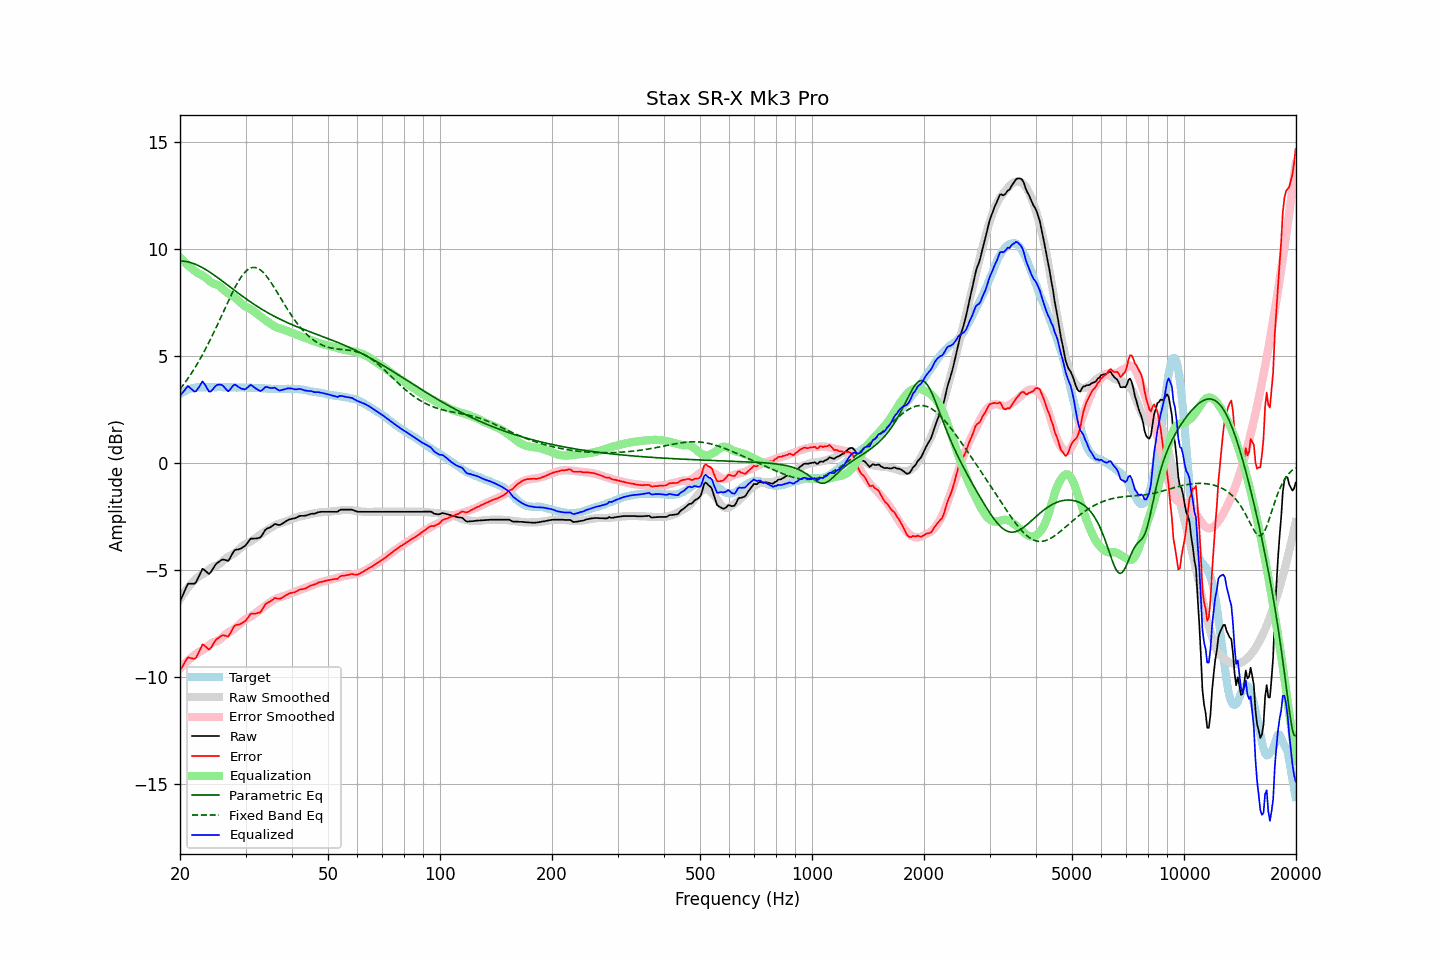

The file beside this chart, header and first rows:
frequency, raw, error, smoothed, error_smoothed, equalization, parametric_eq, fixed_band_eq, equalized_raw, equalized_smoothed, target
20.00, -6.47, -9.69, -6.36, -9.60, 9.60, 9.42, 3.44, 3.13, 3.24, 3.21
20.20, -6.30, -9.57, -6.24, -9.52, 9.52, 9.42, 3.54, 3.22, 3.28, 3.26
20.40, -6.13, -9.44, -6.13, -9.44, 9.44, 9.42, 3.64, 3.31, 3.32, 3.31
20.61, -5.96, -9.31, -6.02, -9.37, 9.37, 9.41, 3.74, 3.40, 3.35, 3.34
20.81, -5.79, -9.18, -5.92, -9.30, 9.30, 9.40, 3.84, 3.51, 3.38, 3.39
21.02, -5.64, -9.08, -5.82, -9.23, 9.23, 9.38, 3.95, 3.59, 3.41, 3.43
21.23, -5.64, -9.10, -5.73, -9.16, 9.16, 9.37, 4.06, 3.52, 3.43, 3.45
21.44, -5.64, -9.12, -5.64, -9.09, 9.09, 9.34, 4.17, 3.45, 3.46, 3.47
21.66, -5.64, -9.14, -5.56, -9.03, 9.03, 9.32, 4.29, 3.39, 3.48, 3.49
21.87, -5.64, -9.14, -5.48, -8.97, 8.97, 9.29, 4.41, 3.33, 3.50, 3.50
22.09, -5.57, -9.09, -5.40, -8.92, 8.92, 9.26, 4.53, 3.35, 3.51, 3.52
22.31, -5.41, -8.94, -5.34, -8.86, 8.86, 9.23, 4.66, 3.45, 3.52, 3.53
22.54, -5.26, -8.80, -5.29, -8.82, 8.82, 9.19, 4.78, 3.56, 3.53, 3.53
22.76, -5.10, -8.63, -5.25, -8.79, 8.79, 9.15, 4.92, 3.69, 3.53, 3.53
22.99, -4.94, -8.47, -5.21, -8.75, 8.75, 9.11, 5.05, 3.80, 3.54, 3.52
23.22, -4.99, -8.52, -5.16, -8.70, 8.70, 9.07, 5.19, 3.71, 3.54, 3.52
23.45, -5.05, -8.58, -5.11, -8.65, 8.65, 9.03, 5.33, 3.59, 3.54, 3.52
23.69, -5.12, -8.65, -5.04, -8.58, 8.58, 8.98, 5.48, 3.46, 3.54, 3.53
23.92, -5.18, -8.71, -4.98, -8.51, 8.51, 8.93, 5.63, 3.33, 3.54, 3.53
24.16, -5.12, -8.65, -4.92, -8.45, 8.45, 8.88, 5.78, 3.33, 3.54, 3.53
24.40, -5.00, -8.54, -4.87, -8.40, 8.40, 8.83, 5.93, 3.40, 3.54, 3.54
24.65, -4.88, -8.42, -4.83, -8.37, 8.37, 8.78, 6.09, 3.49, 3.54, 3.53
24.89, -4.76, -8.29, -4.81, -8.35, 8.35, 8.73, 6.25, 3.59, 3.54, 3.53
25.14, -4.68, -8.21, -4.78, -8.32, 8.32, 8.67, 6.41, 3.64, 3.54, 3.53
25.39, -4.63, -8.17, -4.74, -8.28, 8.28, 8.62, 6.57, 3.65, 3.54, 3.54
25.65, -4.57, -8.12, -4.69, -8.23, 8.23, 8.56, 6.73, 3.66, 3.54, 3.54
25.91, -4.52, -8.06, -4.62, -8.16, 8.16, 8.51, 6.90, 3.64, 3.54, 3.53
26.16, -4.51, -8.05, -4.55, -8.09, 8.09, 8.45, 7.06, 3.58, 3.54, 3.53
26.43, -4.53, -8.07, -4.49, -8.02, 8.02, 8.39, 7.23, 3.49, 3.53, 3.53
26.69, -4.55, -8.09, -4.43, -7.96, 7.96, 8.34, 7.39, 3.41, 3.53, 3.53
26.96, -4.57, -8.11, -4.38, -7.91, 7.91, 8.28, 7.55, 3.34, 3.53, 3.53
27.23, -4.46, -8.00, -4.34, -7.87, 7.87, 8.22, 7.71, 3.41, 3.53, 3.53
27.50, -4.32, -7.86, -4.30, -7.83, 7.83, 8.17, 7.87, 3.51, 3.53, 3.53
27.77, -4.18, -7.70, -4.26, -7.79, 7.79, 8.11, 8.02, 3.61, 3.53, 3.52
28.05, -4.07, -7.60, -4.21, -7.73, 7.73, 8.05, 8.16, 3.66, 3.52, 3.52
28.33, -4.05, -7.57, -4.15, -7.67, 7.67, 7.99, 8.30, 3.62, 3.52, 3.51
28.62, -4.04, -7.56, -4.08, -7.60, 7.60, 7.94, 8.44, 3.56, 3.52, 3.51
28.90, -4.02, -7.55, -4.01, -7.54, 7.54, 7.88, 8.56, 3.51, 3.52, 3.52
29.19, -3.99, -7.51, -3.94, -7.46, 7.46, 7.83, 8.67, 3.47, 3.52, 3.51
29.48, -3.94, -7.46, -3.88, -7.39, 7.39, 7.77, 8.78, 3.45, 3.52, 3.52
29.78, -3.90, -7.42, -3.82, -7.34, 7.34, 7.72, 8.87, 3.43, 3.52, 3.51
30.08, -3.83, -7.36, -3.77, -7.29, 7.29, 7.66, 8.95, 3.46, 3.51, 3.52
30.38, -3.73, -7.25, -3.74, -7.25, 7.25, 7.61, 9.01, 3.52, 3.51, 3.51
30.68, -3.63, -7.15, -3.71, -7.22, 7.22, 7.56, 9.06, 3.59, 3.51, 3.51
30.99, -3.53, -7.05, -3.67, -7.18, 7.18, 7.51, 9.10, 3.65, 3.51, 3.51
31.30, -3.53, -7.04, -3.62, -7.13, 7.13, 7.46, 9.12, 3.60, 3.51, 3.50
31.61, -3.53, -7.04, -3.57, -7.07, 7.07, 7.41, 9.13, 3.54, 3.51, 3.50
31.93, -3.53, -7.04, -3.51, -7.01, 7.01, 7.36, 9.12, 3.48, 3.50, 3.50
32.24, -3.52, -7.02, -3.46, -6.96, 6.96, 7.31, 9.10, 3.44, 3.50, 3.49
32.57, -3.50, -7.00, -3.40, -6.90, 6.90, 7.26, 9.06, 3.39, 3.49, 3.49
32.89, -3.48, -6.97, -3.35, -6.84, 6.84, 7.21, 9.01, 3.35, 3.49, 3.49
33.22, -3.38, -6.86, -3.29, -6.78, 6.78, 7.17, 8.95, 3.39, 3.48, 3.48
33.55, -3.26, -6.74, -3.24, -6.72, 6.72, 7.12, 8.87, 3.46, 3.48, 3.48
33.89, -3.13, -6.61, -3.19, -6.67, 6.67, 7.08, 8.79, 3.54, 3.47, 3.47
34.23, -3.07, -6.55, -3.15, -6.62, 6.62, 7.04, 8.70, 3.55, 3.47, 3.47
34.57, -3.04, -6.51, -3.10, -6.57, 6.57, 6.99, 8.60, 3.52, 3.47, 3.46
34.92, -3.01, -6.48, -3.05, -6.51, 6.51, 6.95, 8.49, 3.50, 3.46, 3.46
35.27, -2.96, -6.42, -3.00, -6.46, 6.46, 6.91, 8.38, 3.50, 3.46, 3.45
35.62, -2.91, -6.37, -2.96, -6.41, 6.41, 6.87, 8.26, 3.50, 3.46, 3.45
35.97, -2.85, -6.31, -2.91, -6.37, 6.37, 6.83, 8.14, 3.52, 3.45, 3.45
... 635 more rows
